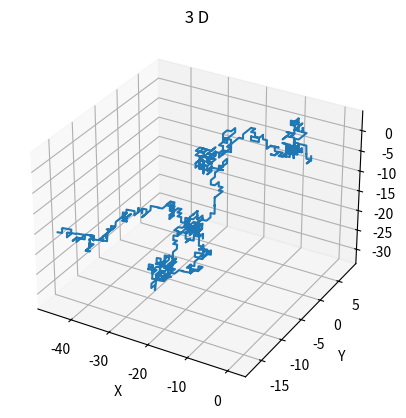

Here is the Python script that generated this plot:
import numpy as np
import matplotlib.pyplot as plt
from mpl_toolkits.mplot3d import Axes3D
N = 1000
t1 = np.random.randint(2, size=N) - (1/2) 
t2 = np.random.randint(2, size=N) - (1/2) 
t3 = np.random.randint(2, size=N) - (1/2) 
x = [sum(t1[:i+1]) for i in range(len(t1))]
y = [sum(t2[:i+1]) for i in range(len(t2))]
z = [sum(t3[:i+1]) for i in range(len(t3))]

fig = plt.figure()
ax = fig.add_subplot(111, projection='3d')

# Tracez les points en 3D
plt.plot(x, y, z)

# Personnalisez le graphique
ax.set_xlabel(' X')
ax.set_ylabel(' Y')
ax.set_zlabel(' Z')
plt.title(" 3 D")
plt.grid(True)
plt.show()